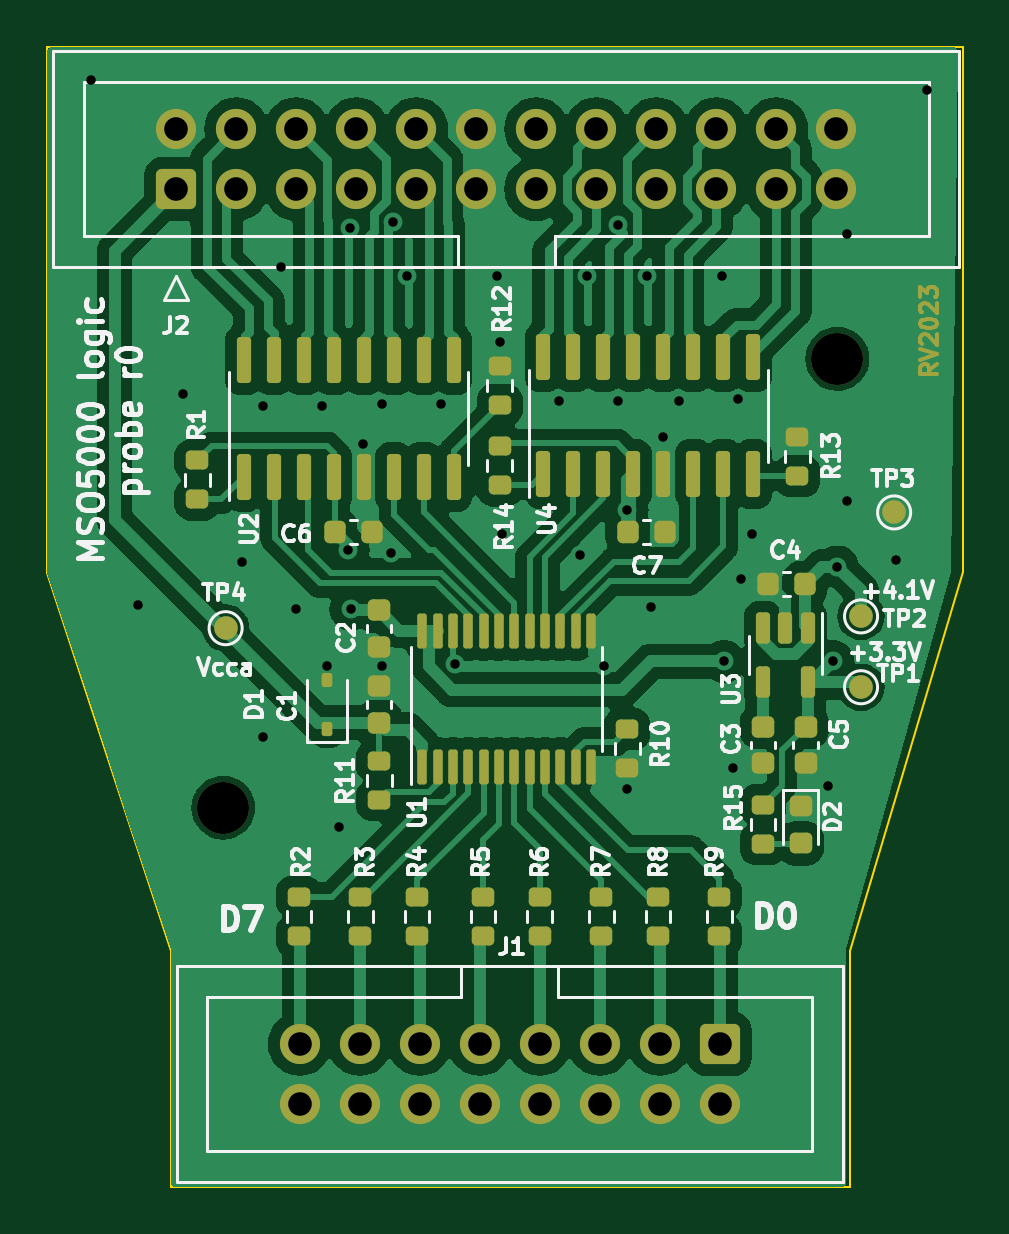
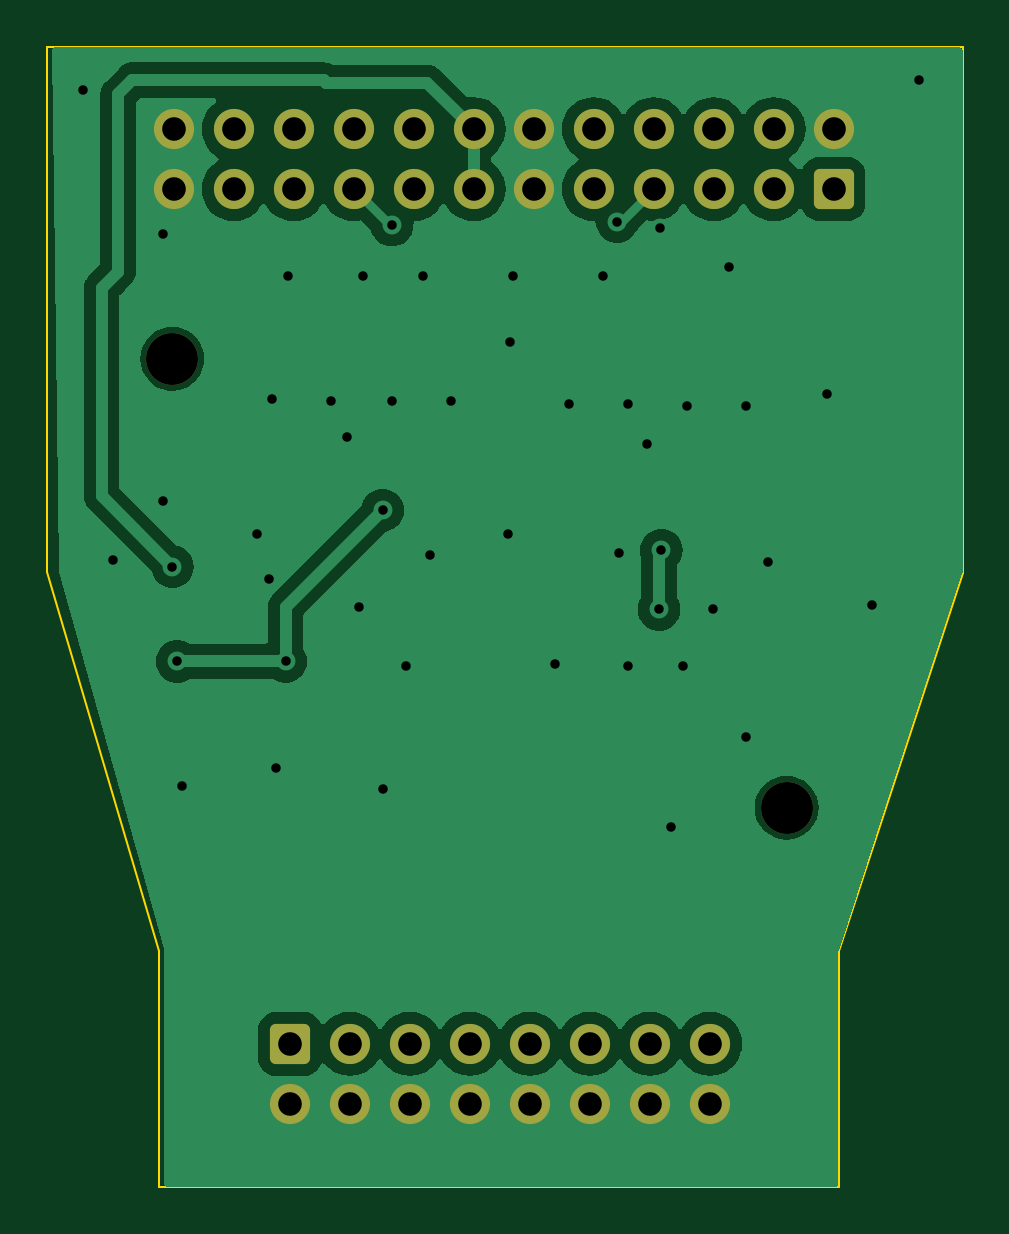
Circuit board: 10 layer files. Board 38.8 x 48.2 mm.
- bottom_copper: probe-pcb-CuBottom.gbl (36471 bytes)
- top_copper: probe-pcb-CuTop.gtl (115118 bytes)
- outline: probe-pcb-EdgeCuts.gm1 (920 bytes)
- bottom_mask: probe-pcb-MaskBottom.gbs (2475 bytes)
- top_mask: probe-pcb-MaskTop.gts (10886 bytes)
- paste: probe-pcb-PasteBottom.gbp (488 bytes)
- paste: probe-pcb-PasteTop.gtp (5856 bytes)
- bottom_silk: probe-pcb-SilkBottom.gbo (489 bytes)
- top_silk: probe-pcb-SilkTop.gto (63730 bytes)
- drill: probe-pcb.drl (1888 bytes)

=== bottom_copper: probe-pcb-CuBottom.gbl (36471 bytes, source omitted) ===
=== top_copper: probe-pcb-CuTop.gtl (115118 bytes, source omitted) ===
=== outline: probe-pcb-EdgeCuts.gm1 ===
G04 #@! TF.GenerationSoftware,KiCad,Pcbnew,7.0.1*
G04 #@! TF.CreationDate,2023-03-17T04:05:38+02:00*
G04 #@! TF.ProjectId,probe-pcb,70726f62-652d-4706-9362-2e6b69636164,rev?*
G04 #@! TF.SameCoordinates,Original*
G04 #@! TF.FileFunction,Profile,NP*
%FSLAX46Y46*%
G04 Gerber Fmt 4.6, Leading zero omitted, Abs format (unit mm)*
G04 Created by KiCad (PCBNEW 7.0.1) date 2023-03-17 04:05:38*
%MOMM*%
%LPD*%
G01*
G04 APERTURE LIST*
G04 #@! TA.AperFunction,Profile*
%ADD10C,0.100000*%
G04 #@! TD*
G04 APERTURE END LIST*
D10*
X99250000Y-102500000D02*
X128000000Y-102500000D01*
X99250000Y-92500000D02*
X99250000Y-102500000D01*
X128000000Y-102500000D02*
X128000000Y-92500000D01*
X132750000Y-76450000D02*
X132750000Y-54250000D01*
X94000000Y-54250000D02*
X94000000Y-76500000D01*
X132750000Y-54250000D02*
X94000000Y-54250000D01*
X128000000Y-92500000D02*
X132750000Y-76450000D01*
X94000000Y-76500000D02*
X99250000Y-92500000D01*
M02*

=== bottom_mask: probe-pcb-MaskBottom.gbs (2475 bytes, source withheld) ===
=== top_mask: probe-pcb-MaskTop.gts (10886 bytes, source omitted) ===
=== paste: probe-pcb-PasteBottom.gbp ===
G04 #@! TF.GenerationSoftware,KiCad,Pcbnew,7.0.1*
G04 #@! TF.CreationDate,2023-03-17T04:05:38+02:00*
G04 #@! TF.ProjectId,probe-pcb,70726f62-652d-4706-9362-2e6b69636164,rev?*
G04 #@! TF.SameCoordinates,Original*
G04 #@! TF.FileFunction,Paste,Bot*
G04 #@! TF.FilePolarity,Positive*
%FSLAX46Y46*%
G04 Gerber Fmt 4.6, Leading zero omitted, Abs format (unit mm)*
G04 Created by KiCad (PCBNEW 7.0.1) date 2023-03-17 04:05:38*
%MOMM*%
%LPD*%
G01*
G04 APERTURE LIST*
G04 APERTURE END LIST*
M02*

=== paste: probe-pcb-PasteTop.gtp ===
G04 #@! TF.GenerationSoftware,KiCad,Pcbnew,7.0.1*
G04 #@! TF.CreationDate,2023-03-17T04:05:38+02:00*
G04 #@! TF.ProjectId,probe-pcb,70726f62-652d-4706-9362-2e6b69636164,rev?*
G04 #@! TF.SameCoordinates,Original*
G04 #@! TF.FileFunction,Paste,Top*
G04 #@! TF.FilePolarity,Positive*
%FSLAX46Y46*%
G04 Gerber Fmt 4.6, Leading zero omitted, Abs format (unit mm)*
G04 Created by KiCad (PCBNEW 7.0.1) date 2023-03-17 04:05:38*
%MOMM*%
%LPD*%
G01*
G04 APERTURE LIST*
G04 Aperture macros list*
%AMRoundRect*
0 Rectangle with rounded corners*
0 $1 Rounding radius*
0 $2 $3 $4 $5 $6 $7 $8 $9 X,Y pos of 4 corners*
0 Add a 4 corners polygon primitive as box body*
4,1,4,$2,$3,$4,$5,$6,$7,$8,$9,$2,$3,0*
0 Add four circle primitives for the rounded corners*
1,1,$1+$1,$2,$3*
1,1,$1+$1,$4,$5*
1,1,$1+$1,$6,$7*
1,1,$1+$1,$8,$9*
0 Add four rect primitives between the rounded corners*
20,1,$1+$1,$2,$3,$4,$5,0*
20,1,$1+$1,$4,$5,$6,$7,0*
20,1,$1+$1,$6,$7,$8,$9,0*
20,1,$1+$1,$8,$9,$2,$3,0*%
G04 Aperture macros list end*
%ADD10RoundRect,0.225000X0.225000X0.250000X-0.225000X0.250000X-0.225000X-0.250000X0.225000X-0.250000X0*%
%ADD11RoundRect,0.200000X0.275000X-0.200000X0.275000X0.200000X-0.275000X0.200000X-0.275000X-0.200000X0*%
%ADD12RoundRect,0.225000X-0.250000X0.225000X-0.250000X-0.225000X0.250000X-0.225000X0.250000X0.225000X0*%
%ADD13RoundRect,0.150000X0.150000X-0.825000X0.150000X0.825000X-0.150000X0.825000X-0.150000X-0.825000X0*%
%ADD14RoundRect,0.218750X-0.256250X0.218750X-0.256250X-0.218750X0.256250X-0.218750X0.256250X0.218750X0*%
%ADD15RoundRect,0.200000X-0.275000X0.200000X-0.275000X-0.200000X0.275000X-0.200000X0.275000X0.200000X0*%
%ADD16RoundRect,0.112500X0.112500X-0.187500X0.112500X0.187500X-0.112500X0.187500X-0.112500X-0.187500X0*%
%ADD17RoundRect,0.225000X-0.225000X-0.250000X0.225000X-0.250000X0.225000X0.250000X-0.225000X0.250000X0*%
%ADD18RoundRect,0.100000X0.100000X-0.637500X0.100000X0.637500X-0.100000X0.637500X-0.100000X-0.637500X0*%
%ADD19RoundRect,0.150000X-0.150000X0.512500X-0.150000X-0.512500X0.150000X-0.512500X0.150000X0.512500X0*%
%ADD20RoundRect,0.225000X0.250000X-0.225000X0.250000X0.225000X-0.250000X0.225000X-0.250000X-0.225000X0*%
G04 APERTURE END LIST*
D10*
G04 #@! TO.C,C4*
X126075000Y-76987500D03*
X124525000Y-76987500D03*
G04 #@! TD*
D11*
G04 #@! TO.C,R8*
X119850000Y-91875000D03*
X119850000Y-90225000D03*
G04 #@! TD*
D12*
G04 #@! TO.C,C3*
X124300000Y-83012500D03*
X124300000Y-84562500D03*
G04 #@! TD*
D11*
G04 #@! TO.C,R11*
X108050000Y-86125000D03*
X108050000Y-84475000D03*
G04 #@! TD*
D13*
G04 #@! TO.C,U4*
X115005000Y-72325000D03*
X116275000Y-72325000D03*
X117545000Y-72325000D03*
X118815000Y-72325000D03*
X120085000Y-72325000D03*
X121355000Y-72325000D03*
X122625000Y-72325000D03*
X123895000Y-72325000D03*
X123895000Y-67375000D03*
X122625000Y-67375000D03*
X121355000Y-67375000D03*
X120085000Y-67375000D03*
X118815000Y-67375000D03*
X117545000Y-67375000D03*
X116275000Y-67375000D03*
X115005000Y-67375000D03*
G04 #@! TD*
G04 #@! TO.C,U2*
X102310000Y-72450000D03*
X103580000Y-72450000D03*
X104850000Y-72450000D03*
X106120000Y-72450000D03*
X107390000Y-72450000D03*
X108660000Y-72450000D03*
X109930000Y-72450000D03*
X111200000Y-72450000D03*
X111200000Y-67500000D03*
X109930000Y-67500000D03*
X108660000Y-67500000D03*
X107390000Y-67500000D03*
X106120000Y-67500000D03*
X104850000Y-67500000D03*
X103580000Y-67500000D03*
X102310000Y-67500000D03*
G04 #@! TD*
D14*
G04 #@! TO.C,D2*
X125900000Y-86387500D03*
X125900000Y-87962500D03*
G04 #@! TD*
D11*
G04 #@! TO.C,R5*
X112450000Y-91875000D03*
X112450000Y-90225000D03*
G04 #@! TD*
D15*
G04 #@! TO.C,R13*
X125755000Y-70750000D03*
X125755000Y-72400000D03*
G04 #@! TD*
G04 #@! TO.C,R15*
X124300000Y-86325000D03*
X124300000Y-87975000D03*
G04 #@! TD*
D11*
G04 #@! TO.C,R9*
X122450000Y-91875000D03*
X122450000Y-90225000D03*
G04 #@! TD*
D15*
G04 #@! TO.C,R1*
X100355000Y-71750000D03*
X100355000Y-73400000D03*
G04 #@! TD*
D11*
G04 #@! TO.C,R6*
X114850000Y-91875000D03*
X114850000Y-90225000D03*
G04 #@! TD*
D16*
G04 #@! TO.C,D1*
X105850000Y-83125000D03*
X105850000Y-81025000D03*
G04 #@! TD*
D11*
G04 #@! TO.C,R4*
X109650000Y-91875000D03*
X109650000Y-90225000D03*
G04 #@! TD*
D17*
G04 #@! TO.C,C6*
X106180000Y-74775000D03*
X107730000Y-74775000D03*
G04 #@! TD*
D15*
G04 #@! TO.C,R14*
X113155000Y-71150000D03*
X113155000Y-72800000D03*
G04 #@! TD*
D11*
G04 #@! TO.C,R2*
X104650000Y-91875000D03*
X104650000Y-90225000D03*
G04 #@! TD*
D15*
G04 #@! TO.C,R12*
X113155000Y-67750000D03*
X113155000Y-69400000D03*
G04 #@! TD*
D18*
G04 #@! TO.C,U1*
X109875000Y-84712500D03*
X110525000Y-84712500D03*
X111175000Y-84712500D03*
X111825000Y-84712500D03*
X112475000Y-84712500D03*
X113125000Y-84712500D03*
X113775000Y-84712500D03*
X114425000Y-84712500D03*
X115075000Y-84712500D03*
X115725000Y-84712500D03*
X116375000Y-84712500D03*
X117025000Y-84712500D03*
X117025000Y-78987500D03*
X116375000Y-78987500D03*
X115725000Y-78987500D03*
X115075000Y-78987500D03*
X114425000Y-78987500D03*
X113775000Y-78987500D03*
X113125000Y-78987500D03*
X112475000Y-78987500D03*
X111825000Y-78987500D03*
X111175000Y-78987500D03*
X110525000Y-78987500D03*
X109875000Y-78987500D03*
G04 #@! TD*
D12*
G04 #@! TO.C,C2*
X108050000Y-78100000D03*
X108050000Y-79650000D03*
G04 #@! TD*
D11*
G04 #@! TO.C,R10*
X118550000Y-84775000D03*
X118550000Y-83125000D03*
G04 #@! TD*
G04 #@! TO.C,R3*
X107250000Y-91875000D03*
X107250000Y-90225000D03*
G04 #@! TD*
D19*
G04 #@! TO.C,U3*
X126200000Y-78850000D03*
X125250000Y-78850000D03*
X124300000Y-78850000D03*
X124300000Y-81125000D03*
X126200000Y-81125000D03*
G04 #@! TD*
D12*
G04 #@! TO.C,C5*
X126100000Y-83012500D03*
X126100000Y-84562500D03*
G04 #@! TD*
D11*
G04 #@! TO.C,R7*
X117450000Y-91875000D03*
X117450000Y-90225000D03*
G04 #@! TD*
D17*
G04 #@! TO.C,C7*
X118580000Y-74775000D03*
X120130000Y-74775000D03*
G04 #@! TD*
D20*
G04 #@! TO.C,C1*
X108050000Y-82850000D03*
X108050000Y-81300000D03*
G04 #@! TD*
M02*

=== bottom_silk: probe-pcb-SilkBottom.gbo ===
G04 #@! TF.GenerationSoftware,KiCad,Pcbnew,7.0.1*
G04 #@! TF.CreationDate,2023-03-17T04:05:38+02:00*
G04 #@! TF.ProjectId,probe-pcb,70726f62-652d-4706-9362-2e6b69636164,rev?*
G04 #@! TF.SameCoordinates,Original*
G04 #@! TF.FileFunction,Legend,Bot*
G04 #@! TF.FilePolarity,Positive*
%FSLAX46Y46*%
G04 Gerber Fmt 4.6, Leading zero omitted, Abs format (unit mm)*
G04 Created by KiCad (PCBNEW 7.0.1) date 2023-03-17 04:05:38*
%MOMM*%
%LPD*%
G01*
G04 APERTURE LIST*
G04 APERTURE END LIST*
M02*

=== top_silk: probe-pcb-SilkTop.gto (63730 bytes, source omitted) ===
=== drill: probe-pcb.drl ===
M48
; DRILL file {KiCad 7.0.1} date Fri Mar 17 04:05:38 2023
; FORMAT={-:-/ absolute / metric / decimal}
; #@! TF.CreationDate,2023-03-17T04:05:38+02:00
; #@! TF.GenerationSoftware,Kicad,Pcbnew,7.0.1
; #@! TF.FileFunction,MixedPlating,1,2
FMAT,2
METRIC
; #@! TA.AperFunction,Plated,PTH,ViaDrill
T1C0.400
; #@! TA.AperFunction,Plated,PTH,ComponentDrill
T2C1.000
; #@! TA.AperFunction,NonPlated,NPTH,ComponentDrill
T3C2.200
%
G90
G05
T1
X95.85Y-55.65
X97.85Y-77.85
X99.75Y-68.95
X102.25Y-76.05
X103.15Y-69.45
X103.15Y-83.45
X103.903Y-63.561
X104.55Y-78.05
X105.65Y-69.45
X105.85Y-80.45
X106.35Y-87.25
X106.75Y-75.55
X106.824Y-61.91
X106.85Y-78.05
X107.35Y-71.05
X108.15Y-69.35
X108.15Y-80.45
X108.55Y-75.65
X108.624Y-61.636
X109.237Y-63.942
X110.65Y-69.35
X111.25Y-80.35
X113.047Y-63.942
X113.15Y-66.75
X113.25Y-74.85
X115.65Y-69.25
X116.55Y-75.75
X116.857Y-63.942
X117.55Y-80.45
X118.15Y-69.25
X118.153Y-61.783
X118.55Y-73.85
X118.55Y-85.65
X119.397Y-63.942
X119.55Y-77.95
X120.05Y-70.75
X120.75Y-69.25
X122.572Y-63.942
X122.65Y-80.25
X123.05Y-84.75
X123.25Y-69.15
X123.35Y-76.75
X123.85Y-74.85
X127.05Y-85.55
X127.25Y-80.25
X127.45Y-76.25
X127.85Y-62.15
X127.85Y-73.45
X129.95Y-75.95
X131.25Y-56.05
T2
X99.458Y-57.719
X99.458Y-60.259
X101.998Y-57.719
X101.998Y-60.259
X104.538Y-57.719
X104.538Y-60.259
X104.69Y-96.45
X104.69Y-98.99
X107.078Y-57.719
X107.078Y-60.259
X107.23Y-96.45
X107.23Y-98.99
X109.618Y-57.719
X109.618Y-60.259
X109.77Y-96.45
X109.77Y-98.99
X112.158Y-57.719
X112.158Y-60.259
X112.31Y-96.45
X112.31Y-98.99
X114.698Y-57.719
X114.698Y-60.259
X114.85Y-96.45
X114.85Y-98.99
X117.238Y-57.719
X117.238Y-60.259
X117.39Y-96.45
X117.39Y-98.99
X119.778Y-57.719
X119.778Y-60.259
X119.93Y-96.45
X119.93Y-98.99
X122.318Y-57.719
X122.318Y-60.259
X122.47Y-96.45
X122.47Y-98.99
X124.858Y-57.719
X124.858Y-60.259
X127.398Y-57.719
X127.398Y-60.259
T3
X101.45Y-86.45
X127.45Y-67.45
T0
M30

